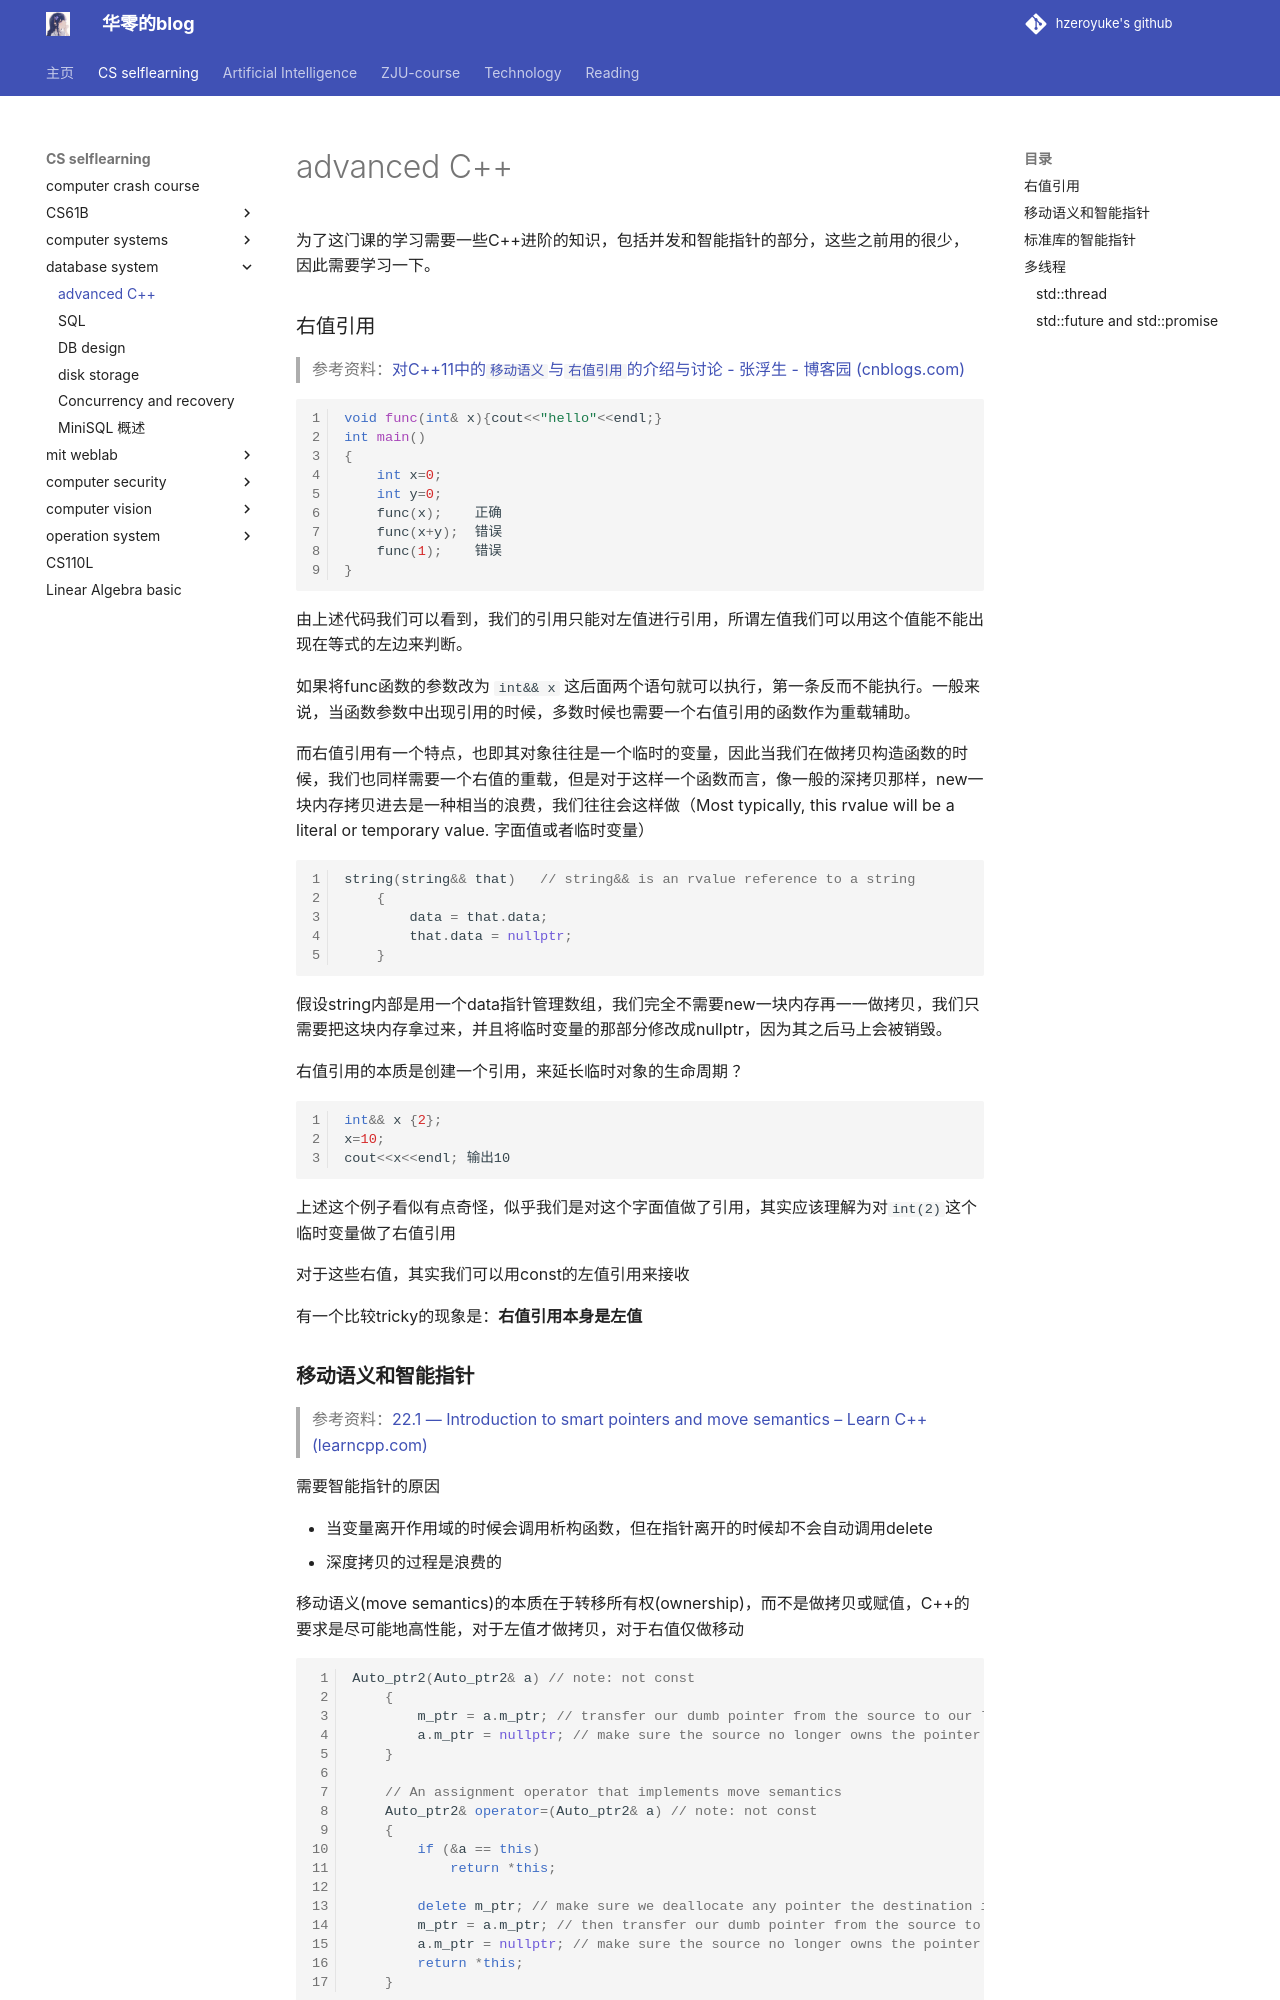

repository: hzeroyuke/my_blog · page: 国内外著名课程/cmu15445/advanced C++/index.html · generator: mkdocs

# advanced C++

为了这门课的学习需要一些C++进阶的知识，包括并发和智能指针的部分，这些之前用的很少，因此需要学习一下。

### 右值引用

> 参考资料：[对C++11中的`移动语义`与`右值引用`的介绍与讨论 - 张浮生 - 博客园 (cnblogs.com)](https://www.cnblogs.com/neooelric/p/10878394.html)

```cpp
void func(int& x){cout<<"hello"<<endl;}
int main()
{
    int x=0;
    int y=0;
    func(x);	正确
    func(x+y);	错误
    func(1);	错误
}
```

由上述代码我们可以看到，我们的引用只能对左值进行引用，所谓左值我们可以用这个值能不能出现在等式的左边来判断。

如果将func函数的参数改为 `int&& x` 这后面两个语句就可以执行，第一条反而不能执行。一般来说，当函数参数中出现引用的时候，多数时候也需要一个右值引用的函数作为重载辅助。

而右值引用有一个特点，也即其对象往往是一个临时的变量，因此当我们在做拷贝构造函数的时候，我们也同样需要一个右值的重载，但是对于这样一个函数而言，像一般的深拷贝那样，new一块内存拷贝进去是一种相当的浪费，我们往往会这样做（Most typically, this rvalue will be a literal or temporary value. 字面值或者临时变量）

```cpp
string(string&& that)   // string&& is an rvalue reference to a string
    {
        data = that.data;
        that.data = nullptr;
    }
```

假设string内部是用一个data指针管理数组，我们完全不需要new一块内存再一一做拷贝，我们只需要把这块内存拿过来，并且将临时变量的那部分修改成nullptr，因为其之后马上会被销毁。

右值引用的本质是创建一个引用，来延长临时对象的生命周期 ？

```cpp
int&& x {2};
x=10;
cout<<x<<endl; 输出10
```

上述这个例子看似有点奇怪，似乎我们是对这个字面值做了引用，其实应该理解为对`int(2)`这个临时变量做了右值引用

对于这些右值，其实我们可以用const的左值引用来接收

有一个比较tricky的现象是：**右值引用本身是左值**
